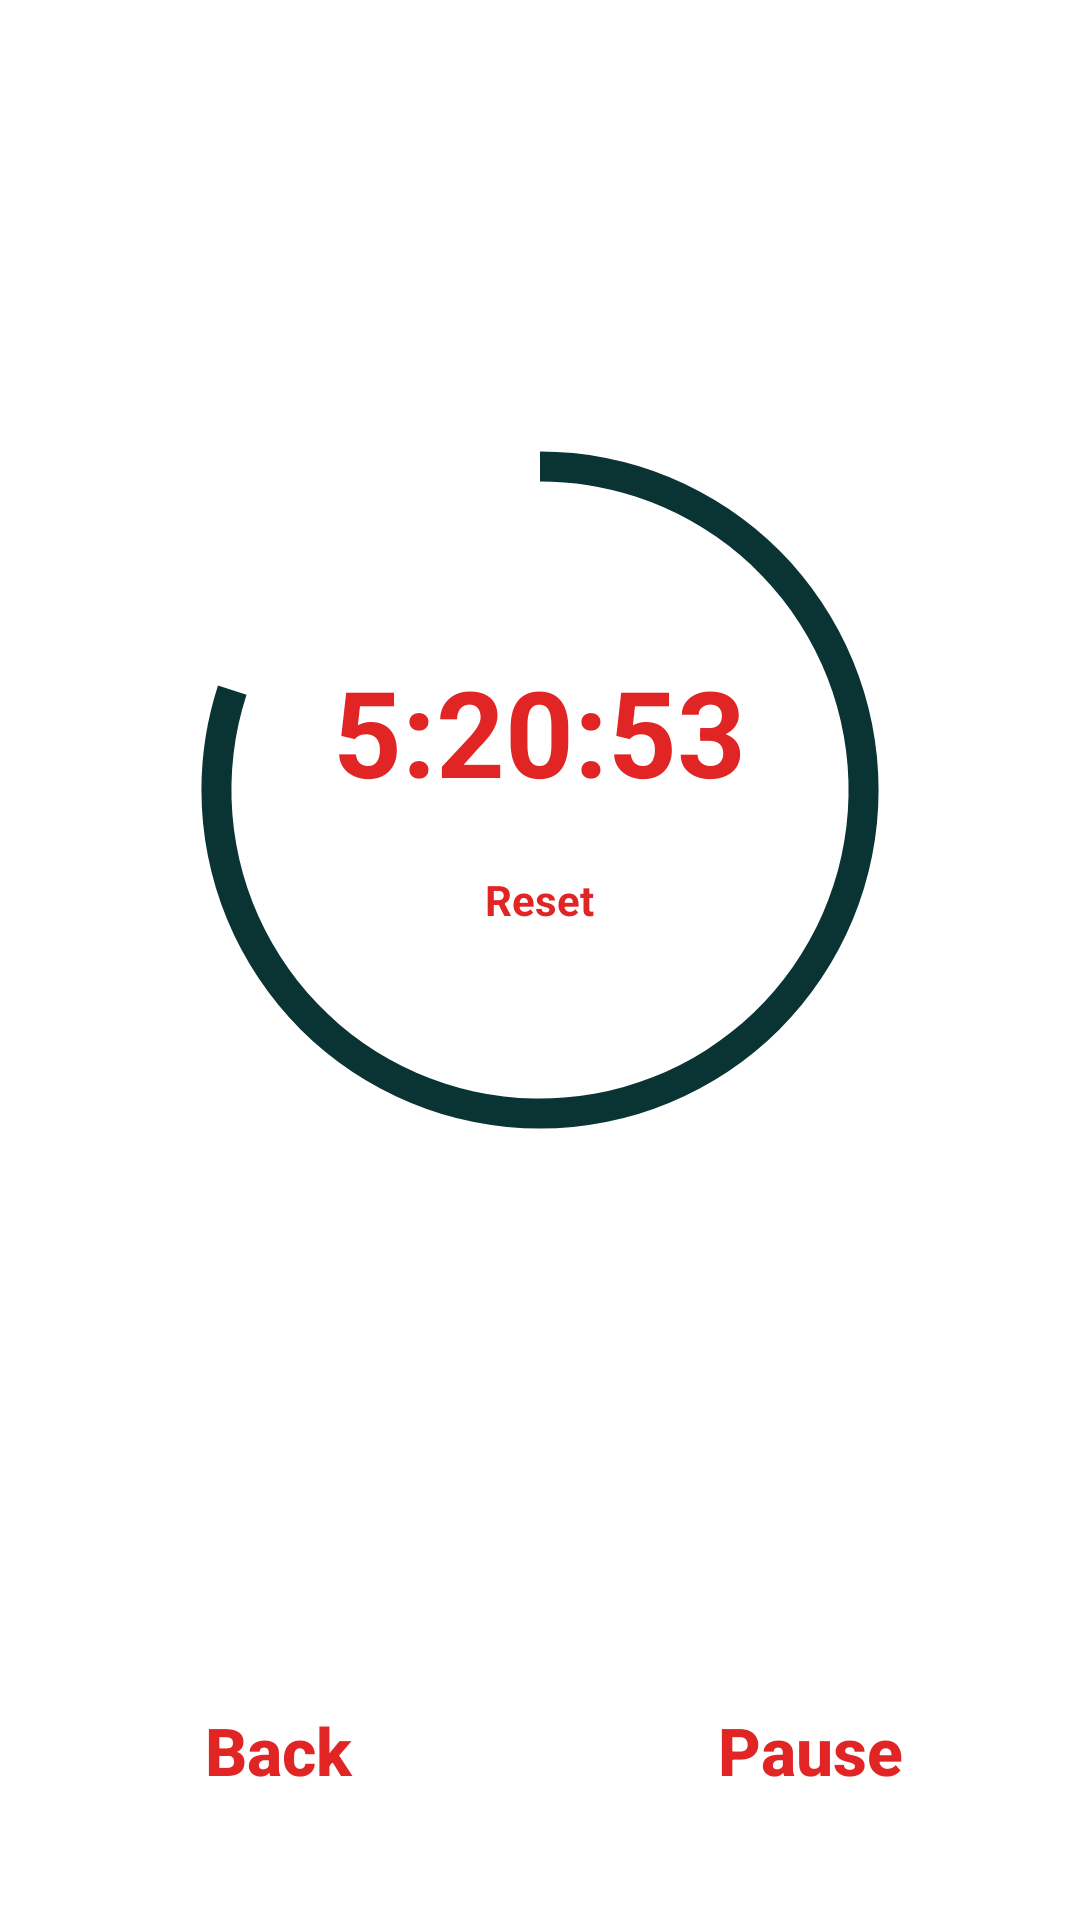

Write the Android layout XML for this screen, with the resource values it uses.
<!-- AndroidManifest.xml: application theme AppTheme -->
<!-- res/layout/activity_timer_start.xml -->
<?xml version="1.0" encoding="utf-8"?>
<LinearLayout xmlns:android="http://schemas.android.com/apk/res/android"
    xmlns:app="http://schemas.android.com/apk/res-auto"
    xmlns:tools="http://schemas.android.com/tools"
    android:layout_width="match_parent"
    android:layout_height="match_parent"
    android:background="#fff"
    android:orientation="vertical"
    android:weightSum="3"
    tools:context=".TimerStartActivity">

    <RelativeLayout
        android:layout_weight="2.5"
        android:layout_width="match_parent"
        android:layout_height="200dp">

        <ProgressBar
            android:id="@+id/timerProgressBar"
            style="?android:progressBarStyleHorizontal"
            android:layout_width="match_parent"
            android:layout_height="match_parent"
            android:layout_alignParentLeft="true"
            android:layout_alignParentTop="true"
            android:layout_alignParentRight="true"
            android:layout_alignParentBottom="true"
            android:progress="80"
            android:progressDrawable="@drawable/circular"
            android:background="@drawable/circular_background"
            android:rotation="990"/>

        <LinearLayout
            android:layout_width="match_parent"
            android:layout_height="match_parent"
            android:gravity="center"
            android:orientation="vertical">

            <TextView
                android:id="@+id/showTimerText"
                android:layout_width="wrap_content"
                android:layout_height="wrap_content"
                android:layout_alignParentLeft="true"
                android:layout_alignParentRight="true"
                android:layout_centerVertical="true"
                android:gravity="center"
                android:text="5:20:53"
                android:textColor="#e12525"
                android:textSize="40dp"
                android:textStyle="bold"/>

            <TextView
                android:id="@+id/resetId"
                android:layout_width="wrap_content"
                android:layout_height="wrap_content"
                android:layout_alignParentLeft="true"
                android:layout_alignParentRight="true"
                android:layout_centerVertical="true"
                android:gravity="center"
                android:text="Reset"
                android:layout_marginTop="20dp"
                android:textColor="#e12525"
                android:textStyle="bold"
                android:background="#fff"
                android:textSize="14dp"/>

        </LinearLayout>

    </RelativeLayout>

    <LinearLayout
        android:layout_weight="0.5"
        android:weightSum="2"
        android:layout_width="match_parent"
        android:layout_height="wrap_content">

        <Button
            android:id="@+id/backButtonId"
            android:layout_width="match_parent"
            android:layout_height="match_parent"
            android:layout_weight="1"
            android:textSize="22dp"
            android:textStyle="bold"
            android:textAllCaps="false"
            android:textAlignment="center"
            android:textColor="#e12525"
            android:background="#fff"
            android:text=" Back"/>

        <Button
            android:id="@+id/pauseId"
            android:layout_width="match_parent"
            android:layout_height="match_parent"
            android:layout_weight="1"
            android:textSize="22dp"
            android:textStyle="bold"
            android:textAllCaps="false"
            android:textAlignment="center"
            android:textColor="#e12525"
            android:background="#fff"
            android:text="Pause"/>

    </LinearLayout>

</LinearLayout>
<!-- resources referenced by this layout -->
<resources>
  <!-- drawable circular (drawable) -->
  <?xml version="1.0" encoding="utf-8"?>
  <shape xmlns:android="http://schemas.android.com/apk/res/android"
      android:useLevel="true"
      android:innerRadiusRatio="3.5"
      android:shape="ring"
      android:thickness="10dp">
  
      <solid android:color="#093433" />
  
  </shape>
  <style name="AppTheme" parent="Theme.AppCompat.Light.DarkActionBar">
          
          <item name="colorPrimary">@color/colorPrimary</item>
          <item name="colorPrimaryDark">@color/colorPrimaryDark</item>
          <item name="colorAccent">@color/colorAccent</item>
      </style>
  <color name="colorPrimary">#008577</color>
  <color name="colorPrimaryDark">#00574B</color>
  <color name="colorAccent">#D81B60</color>
</resources>
